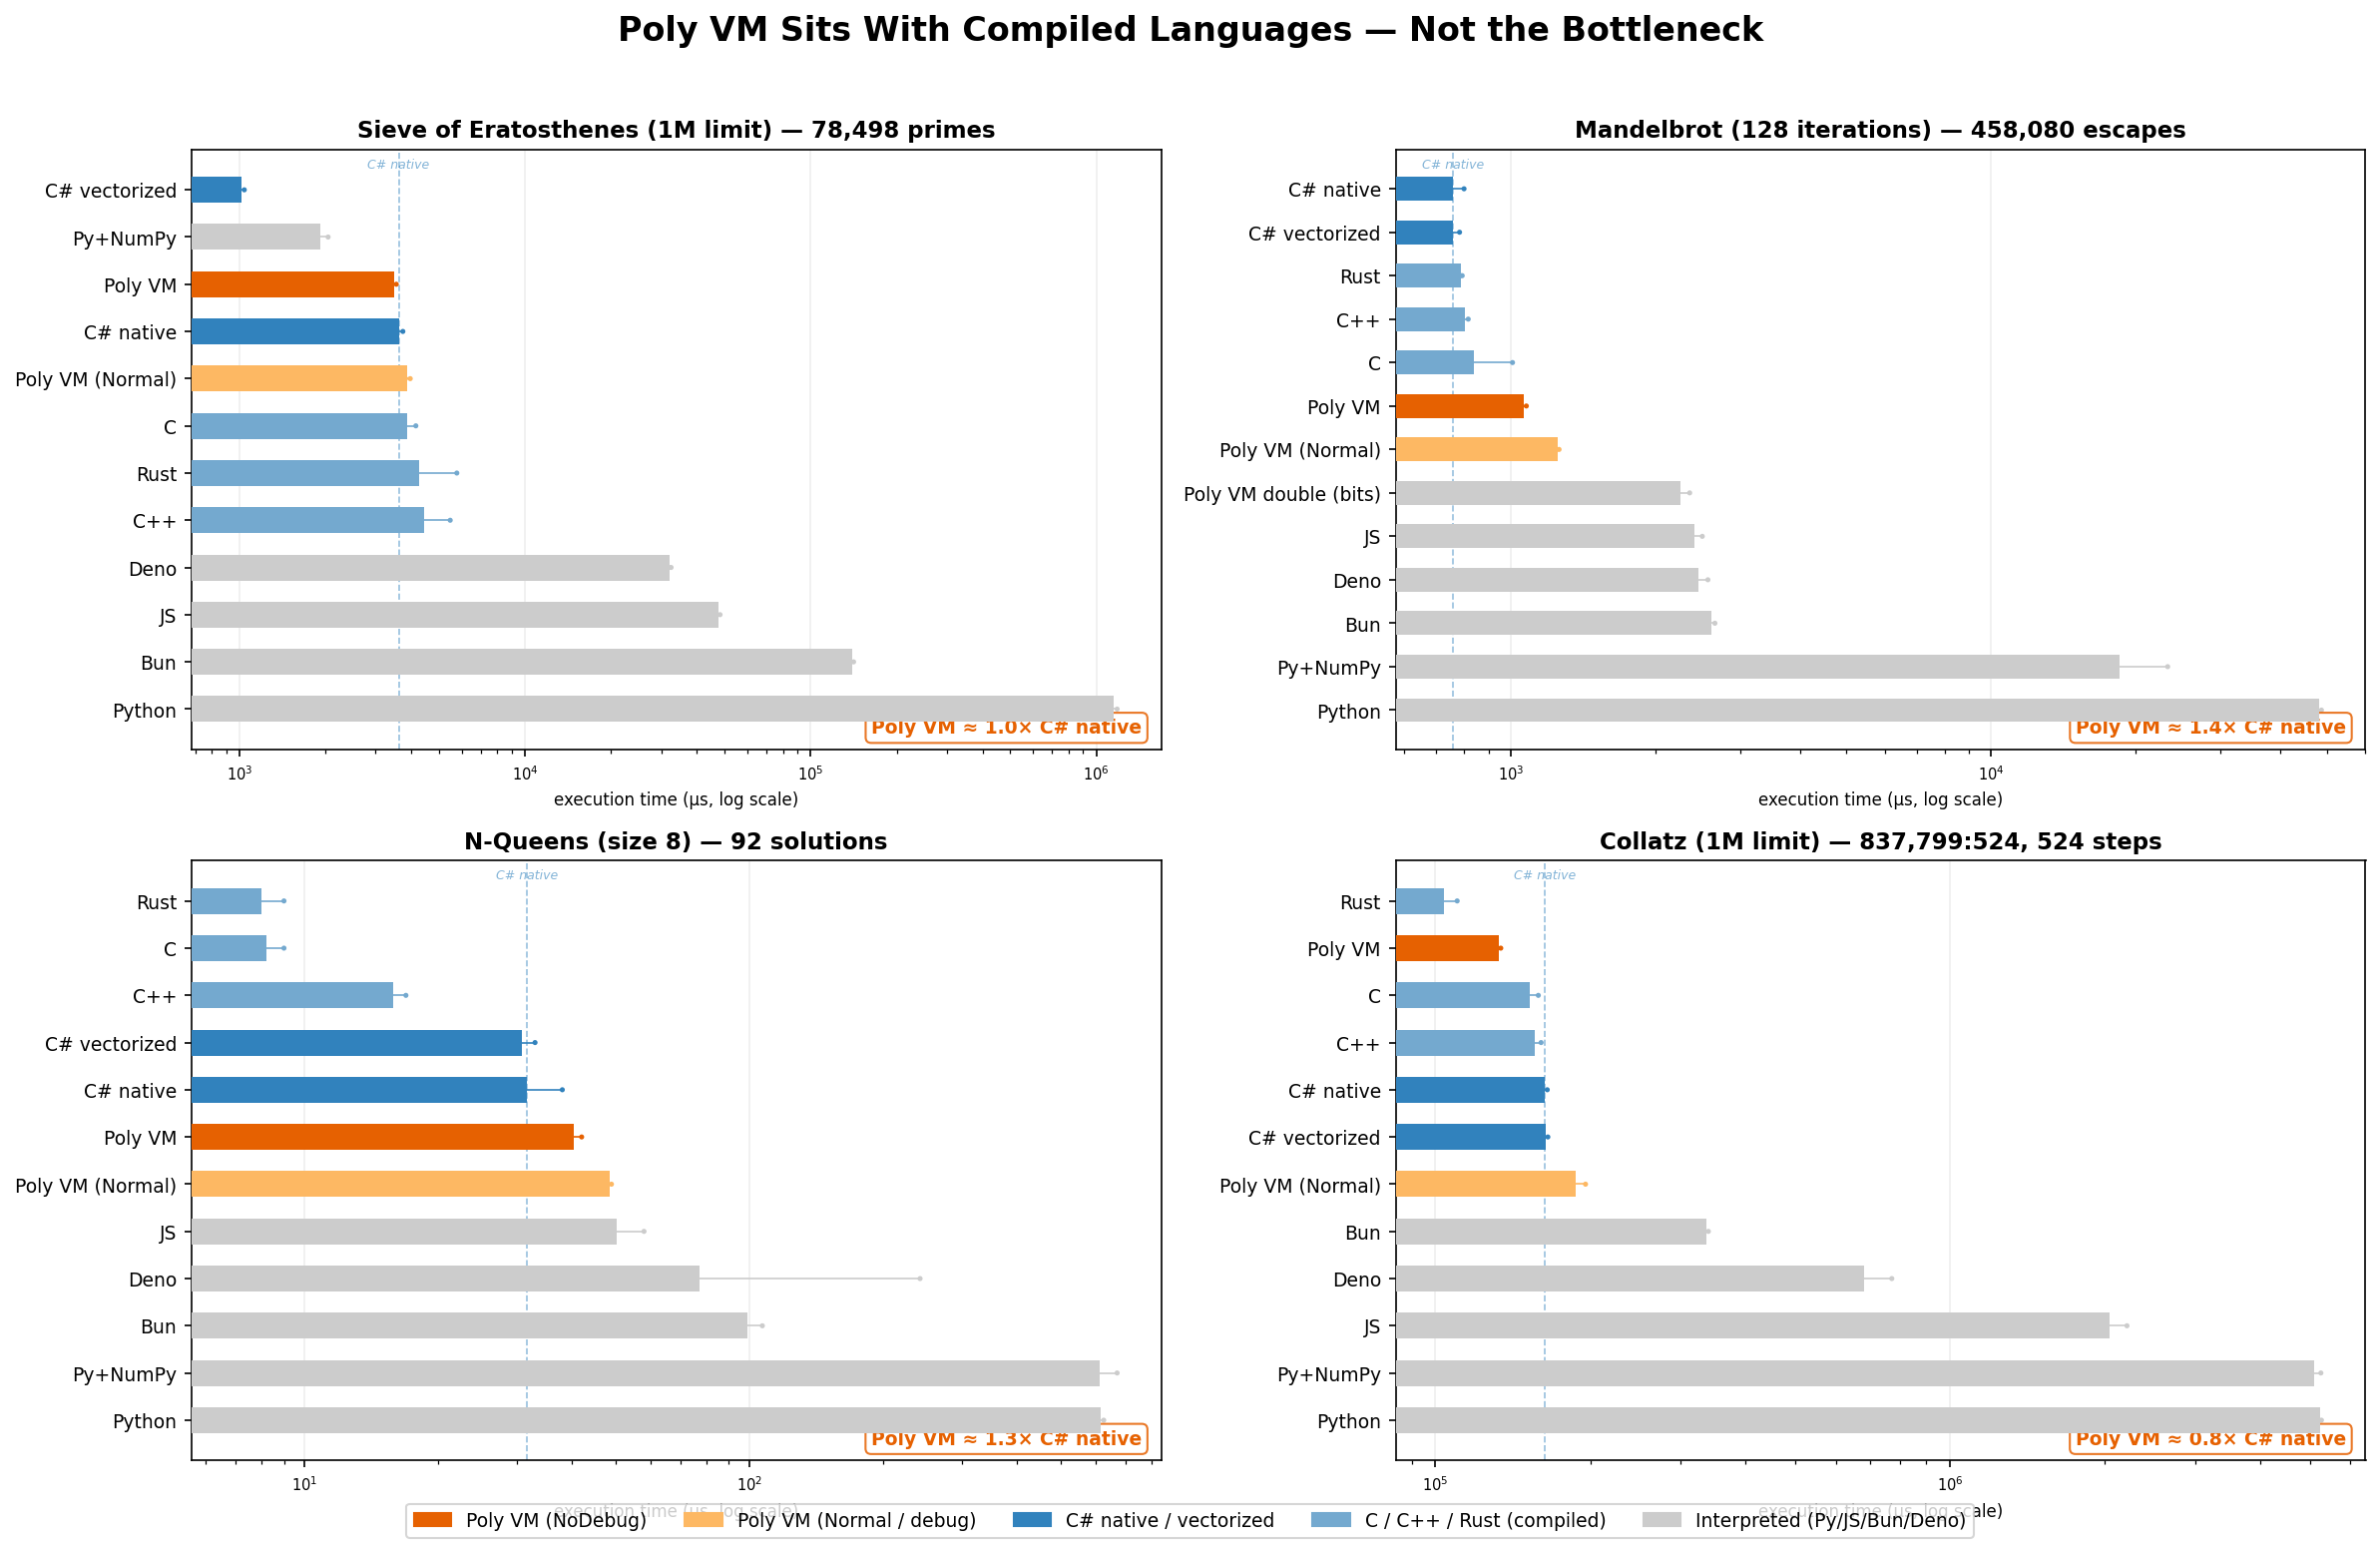

The file beside this chart, header and first rows:
benchmark, language, size_or_limit, result, runs, min_us, max_us, avg_us, prep_ms
sieve, C, 1000000, 78498, 5, 3764, 4146, 3875, 0
sieve, C++, 1000000, 78498, 5, 4051, 5470, 4449, 0
sieve, Rust, 1000000, 78498, 5, 3778, 5769, 4261, 0
sieve, Python, 1000000, 78498, 5, 1092101, 1182984, 1148054, 0
sieve, JS, 1000000, 78498, 5, 46905, 48165, 47420, 0
sieve, Bun, 1000000, 78498, 5, 138538, 141359, 140080, 0
sieve, Deno, 1000000, 78498, 5, 31889, 32453, 32035, 0
sieve, Py+NumPy, 1000000, 78498, 5, 1775, 2044, 1921, 0
sieve, C# native, 1000000, 78498, 5, 3542, 3734, 3611, 0
sieve, C# vectorized, 1000000, 78498, 5, 968, 1040, 1017, 0
sieve, Poly VM, 1000000, 78498, 5, 3425, 3541, 3476, 53
sieve, Poly VM (Normal), 1000000, 78498, 5, 3815, 3963, 3870, 57
mandelbrot, C, 128, 458080, 5, 789, 1008, 838, 0
mandelbrot, C++, 128, 458080, 5, 789.4, 815.2, 802.3, 0
mandelbrot, Rust, 128, 458080, 5, 786, 792, 789, 0
mandelbrot, Python, 128, 458080, 5, 47159, 48730, 48105, 0
mandelbrot, JS, 128, 458080, 5, 2326, 2504, 2417, 0
mandelbrot, Bun, 128, 458080, 5, 2562, 2660, 2620, 0
mandelbrot, Deno, 128, 458080, 5, 2325, 2572, 2461, 0
mandelbrot, Py+NumPy, 128, 458080, 5, 16953, 23316, 18485, 0
mandelbrot, C# native, 128, 458080, 5, 715, 799, 758, 0
mandelbrot, C# vectorized, 128, 458080, 5, 711, 782, 758, 0
mandelbrot, Poly VM, 128, 458080, 5, 1053, 1077, 1065, 51
mandelbrot, Poly VM (Normal), 128, 458080, 5, 1246, 1260, 1250, 50
mandelbrot, Poly VM double (bits), 128, 453734, 5, 2123, 2357, 2254, 51
mandelbrot, mandelbrot_polyvm_double, FAILED
nqueens, C, 8, 92, 5, 8, 9, 8.200, 0
nqueens, C++, 8, 92, 5, 15.42, 16.92, 15.86, 0
nqueens, Rust, 8, 92, 5, 7, 9, 8.000, 0
nqueens, Python, 8, 92, 5, 602, 626, 615.8, 0
nqueens, JS, 8, 92, 5, 47, 58, 50.4, 0
nqueens, Bun, 8, 92, 5, 94, 107, 98.8, 0
nqueens, Deno, 8, 92, 5, 35, 242, 77.4, 0
nqueens, Py+NumPy, 8, 92, 5, 588, 671, 613.2, 0
nqueens, C# native, 8, 92, 5, 29, 38, 31.6, 0
nqueens, C# vectorized, 8, 92, 5, 29, 33, 30.8, 0
nqueens, Poly VM, 8, 92, 5, 39, 42, 40.4, 54
nqueens, Poly VM (Normal), 8, 92, 5, 48, 49, 48.6, 57
collatz, C, 1000000, 837799:524, 5, 147144, 158528, 152935, 0
collatz, C++, 1000000, 837799:524, 5, 150473, 160502, 156065, 0
collatz, Rust, 1000000, 837799:524, 5, 101979, 110269, 104119, 0
collatz, Python, 1000000, 837799:524, 5, 5213824, 5270340, 5243370, 0
collatz, JS, 1000000, 837799:524, 5, 1964143, 2207721, 2037978, 0
collatz, Bun, 1000000, 837799:524, 5, 333234, 339270, 336956, 0
collatz, Deno, 1000000, 837799:524, 5, 648968, 770901, 679533, 0
collatz, Py+NumPy, 1000000, 837799:524, 5, 5024556, 5257323, 5091654, 0
collatz, C# native, 1000000, 837799:524, 5, 161505, 164998, 163147, 0
collatz, C# vectorized, 1000000, 837799:524, 5, 161569, 165440, 163851, 0
collatz, Poly VM, 1000000, 837799:524, 5, 132198, 134021, 133120, 182
collatz, Poly VM (Normal), 1000000, 837799:524, 5, 181942, 195814, 187565, 232
